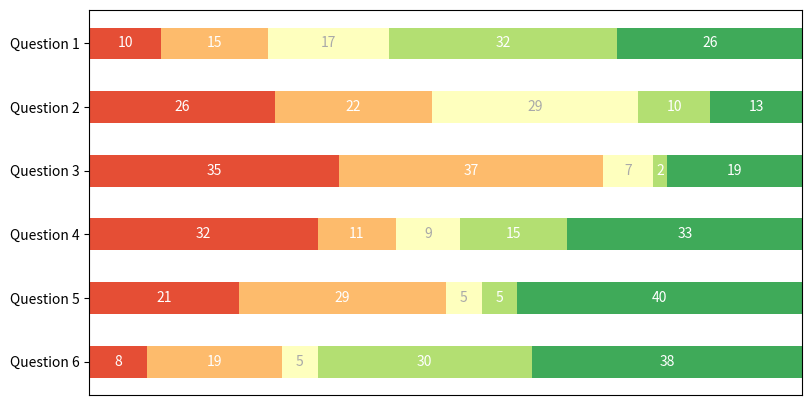

Write Python code to recreate this figure. (Note: this script raises an exception after producing the figure.)
%matplotlib inline
import matplotlib.pyplot as plt
import numpy as np

import pandas as pd

df = pd.DataFrame.from_dict({
    'Question 1': [10, 15, 17, 32, 26],
    'Question 2': [26, 22, 29, 10, 13],
    'Question 3': [35, 37, 7, 2, 19],
    'Question 4': [32, 11, 9, 15, 33],
    'Question 5': [21, 29, 5, 5, 40],
    'Question 6': [8, 19, 5, 30, 38]
    },
    orient='index',
    columns=[
        'Strongly disagree', 'Disagree', 'Neither agree nor disagree', 'Agree', 'Strongly agree']
)
df

def survey(df):
    """
    Parameters
    ----------
    df : DataFrame
        A DataFrame with one row per questiong and the agreement categories
        in the columns.
    """
    data = df.to_numpy()
    data_cum = data.cumsum(axis=1)
    category_colors = plt.colormaps['RdYlGn'](
        np.linspace(0.15, 0.85, data.shape[1]))

    fig, ax = plt.subplots(figsize=(9.2, 5))
    ax.invert_yaxis()
    ax.xaxis.set_visible(False)
    ax.set_xlim(0, np.sum(data, axis=1).max())

    for i, (colname, color) in enumerate(zip(df.columns, category_colors)):
        widths = data[:, i]
        starts = data_cum[:, i] - widths
        rects = ax.barh(df.index, widths, left=starts, height=0.5,
                        label=colname, color=color)

        r, g, b, _ = color
        text_color = 'white' if r * g * b < 0.5 else 'darkgrey'
        ax.bar_label(rects, label_type='center', color=text_color)
    ax.legend(ncol=len(category_names), bbox_to_anchor=(0, 1),
              loc='lower left', fontsize='small')

    return fig, ax

fig, ax = survey(df)

fig.suptitle('Test')

def plot_errorband(ax, x, y, err, **kwargs):
    """
    Plot a line (x, y) and the corresponding error band y +/- err into the given Axes *ax*.
    """
    poly = ax.fill_between(x, y-err, y+err, alpha=0.5, **kwargs)
    line = ax.plot(x, y, **kwargs)
    return line, poly

# data
np.random.seed(1)
x = np.linspace(0, 8, 16)
y = 3 + 4*x/8 + np.random.uniform(0.0, 0.5, len(x))
err = 5 + np.random.normal(size=len(x))

# plot
fig, ax = plt.subplots()
plot_errorband(ax, x, y, err)
plot_errorband(ax, x, y+10, err, color='green')  # color='green'

def plot_errorband(x, y, err, ax=None, **kwargs):
    if ax is None:
        ax = plt.gca()
    
    poly = ax.fill_between(x, y-err, y+err, alpha=0.5, **kwargs)
    line = ax.plot(x, y, **kwargs)
    return line, poly

plot_errorband(x, y, err)
plot_errorband(x, y+10, err)

%matplotlib inline
import matplotlib.pyplot as plt
import pandas as pd
#import seaborn as sns

df = pd.DataFrame({'A': [1, 2, 4, 8], 'B': [4, 6, 3, 5]})

df

plt.plot(df.index, df.A)

df.plot.line(y='A')

fig, axs = plt.subplots(1, 2)
df.plot.line(y='A')
#df.plot.line(y='A', ax=axs[1])

df.plot.line(ylim=(0, None), title='My data')

plt.plot(df.index, df.A, label='A')
plt.plot(df.index, df.B, label='B')
plt.ylim(0, None)
plt.xlim(0, max(df.index))
plt.legend()
plt.title('My data')

ax = df.plot.line(ylim=(0, None), marker='o', title='My data')
ax.annotate('Look here', (1, 6), xytext=(1.3, 7.2), arrowprops={'arrowstyle': '->'})

df.index = [f'Row {i}' for i in df.index]

df.plot.bar(rot=45)